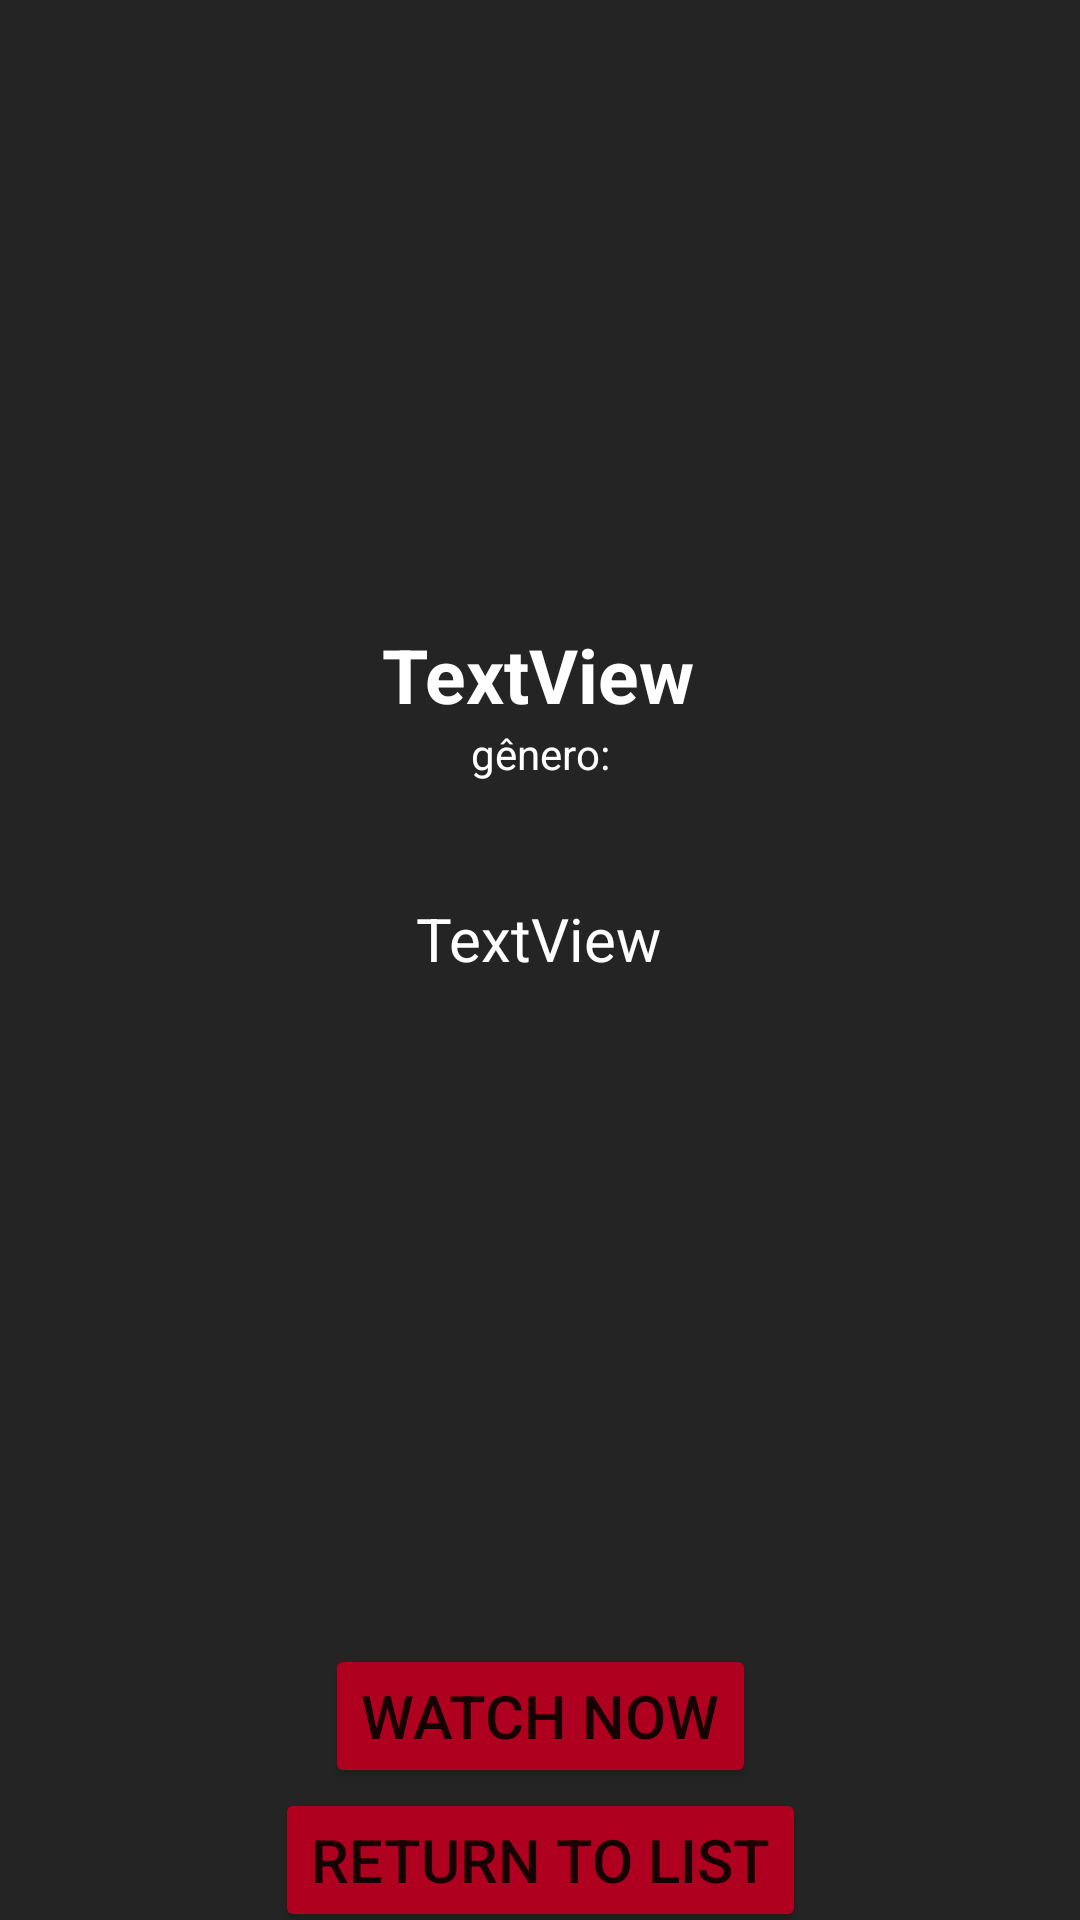

Write the Android layout XML for this screen, with the resource values it uses.
<!-- AndroidManifest.xml: application theme Theme.ViewMovie -->
<!-- res/layout/activity_movie_details.xml -->
<?xml version="1.0" encoding="utf-8"?>
<androidx.constraintlayout.widget.ConstraintLayout xmlns:android="http://schemas.android.com/apk/res/android"
    xmlns:app="http://schemas.android.com/apk/res-auto"
    xmlns:tools="http://schemas.android.com/tools"
    android:id="@+id/main"
    android:layout_width="match_parent"
    android:layout_height="match_parent"
    android:background="@color/darkgray"
    tools:context=".MovieDetailsActivity">

    <Button
        android:id="@+id/btnBack"
        android:layout_width="wrap_content"
        android:layout_height="wrap_content"
        android:layout_marginTop="600dp"
        android:backgroundTint="@color/design_default_color_error"
        android:text="Return to list"
        android:textSize="20sp"
        app:layout_constraintBottom_toBottomOf="parent"
        app:layout_constraintEnd_toEndOf="parent"
        app:layout_constraintHorizontal_bias="0.5"
        app:layout_constraintStart_toStartOf="parent"
        app:layout_constraintTop_toTopOf="parent"
        app:layout_constraintVertical_bias="0.5" />

    <TextView
        android:id="@+id/textmovie"
        android:layout_width="wrap_content"
        android:layout_height="wrap_content"
        android:layout_marginStart="18dp"
        android:layout_marginEnd="18dp"
        android:text="TextView"
        android:textAlignment="gravity"
        android:textColor="@color/white"
        android:textSize="20sp"
        app:layout_constraintBottom_toTopOf="@+id/btnBack"
        app:layout_constraintEnd_toEndOf="parent"
        app:layout_constraintHorizontal_bias="0.498"
        app:layout_constraintStart_toStartOf="parent"
        app:layout_constraintTop_toBottomOf="@+id/titleMovie"
        app:layout_constraintVertical_bias="0.176" />

    <TextView
        android:id="@+id/titleMovie"
        android:layout_width="wrap_content"
        android:layout_height="wrap_content"
        android:layout_marginTop="8dp"
        android:text="TextView"
        android:textColor="@color/white"
        android:textSize="25sp"
        android:textStyle="bold"
        app:layout_constraintEnd_toEndOf="parent"
        app:layout_constraintHorizontal_bias="0.498"
        app:layout_constraintStart_toStartOf="parent"
        app:layout_constraintTop_toBottomOf="@+id/imgDetalhes" />

    <ImageView
        android:id="@+id/imgDetalhes"
        android:layout_width="0dp"
        android:layout_height="200dp"
        android:scaleType="centerCrop"
        app:layout_constraintEnd_toEndOf="parent"
        app:layout_constraintStart_toStartOf="parent"
        app:layout_constraintTop_toTopOf="parent"
        app:srcCompat="@drawable/movie_img" />

    <TextView
        android:id="@+id/textView8"
        android:layout_width="wrap_content"
        android:layout_height="wrap_content"
        android:text="gênero:"
        android:textColor="@color/white"
        app:layout_constraintBottom_toTopOf="@+id/textmovie"
        app:layout_constraintEnd_toEndOf="parent"
        app:layout_constraintStart_toStartOf="parent"
        app:layout_constraintTop_toBottomOf="@+id/titleMovie"
        app:layout_constraintVertical_bias="0.0" />

    <Button
        android:id="@+id/btnWatch"
        android:layout_width="wrap_content"
        android:layout_height="wrap_content"
        android:backgroundTint="@color/design_default_color_error"
        android:text="Watch Now"
        android:textSize="20sp"
        app:layout_constraintBottom_toTopOf="@+id/btnBack"
        app:layout_constraintEnd_toEndOf="parent"
        app:layout_constraintStart_toStartOf="parent" />
</androidx.constraintlayout.widget.ConstraintLayout>
<!-- resources referenced by this layout -->
<resources>
  <color name="darkgray">#242424</color>
  <color name="white">#FFFFFFFF</color>
  <style name="Theme.ViewMovie" parent="Base.Theme.ViewMovie" />
  <style name="Base.Theme.ViewMovie" parent="Theme.MaterialComponents.DayNight.NoActionBar">
          
          
      </style>
</resources>
